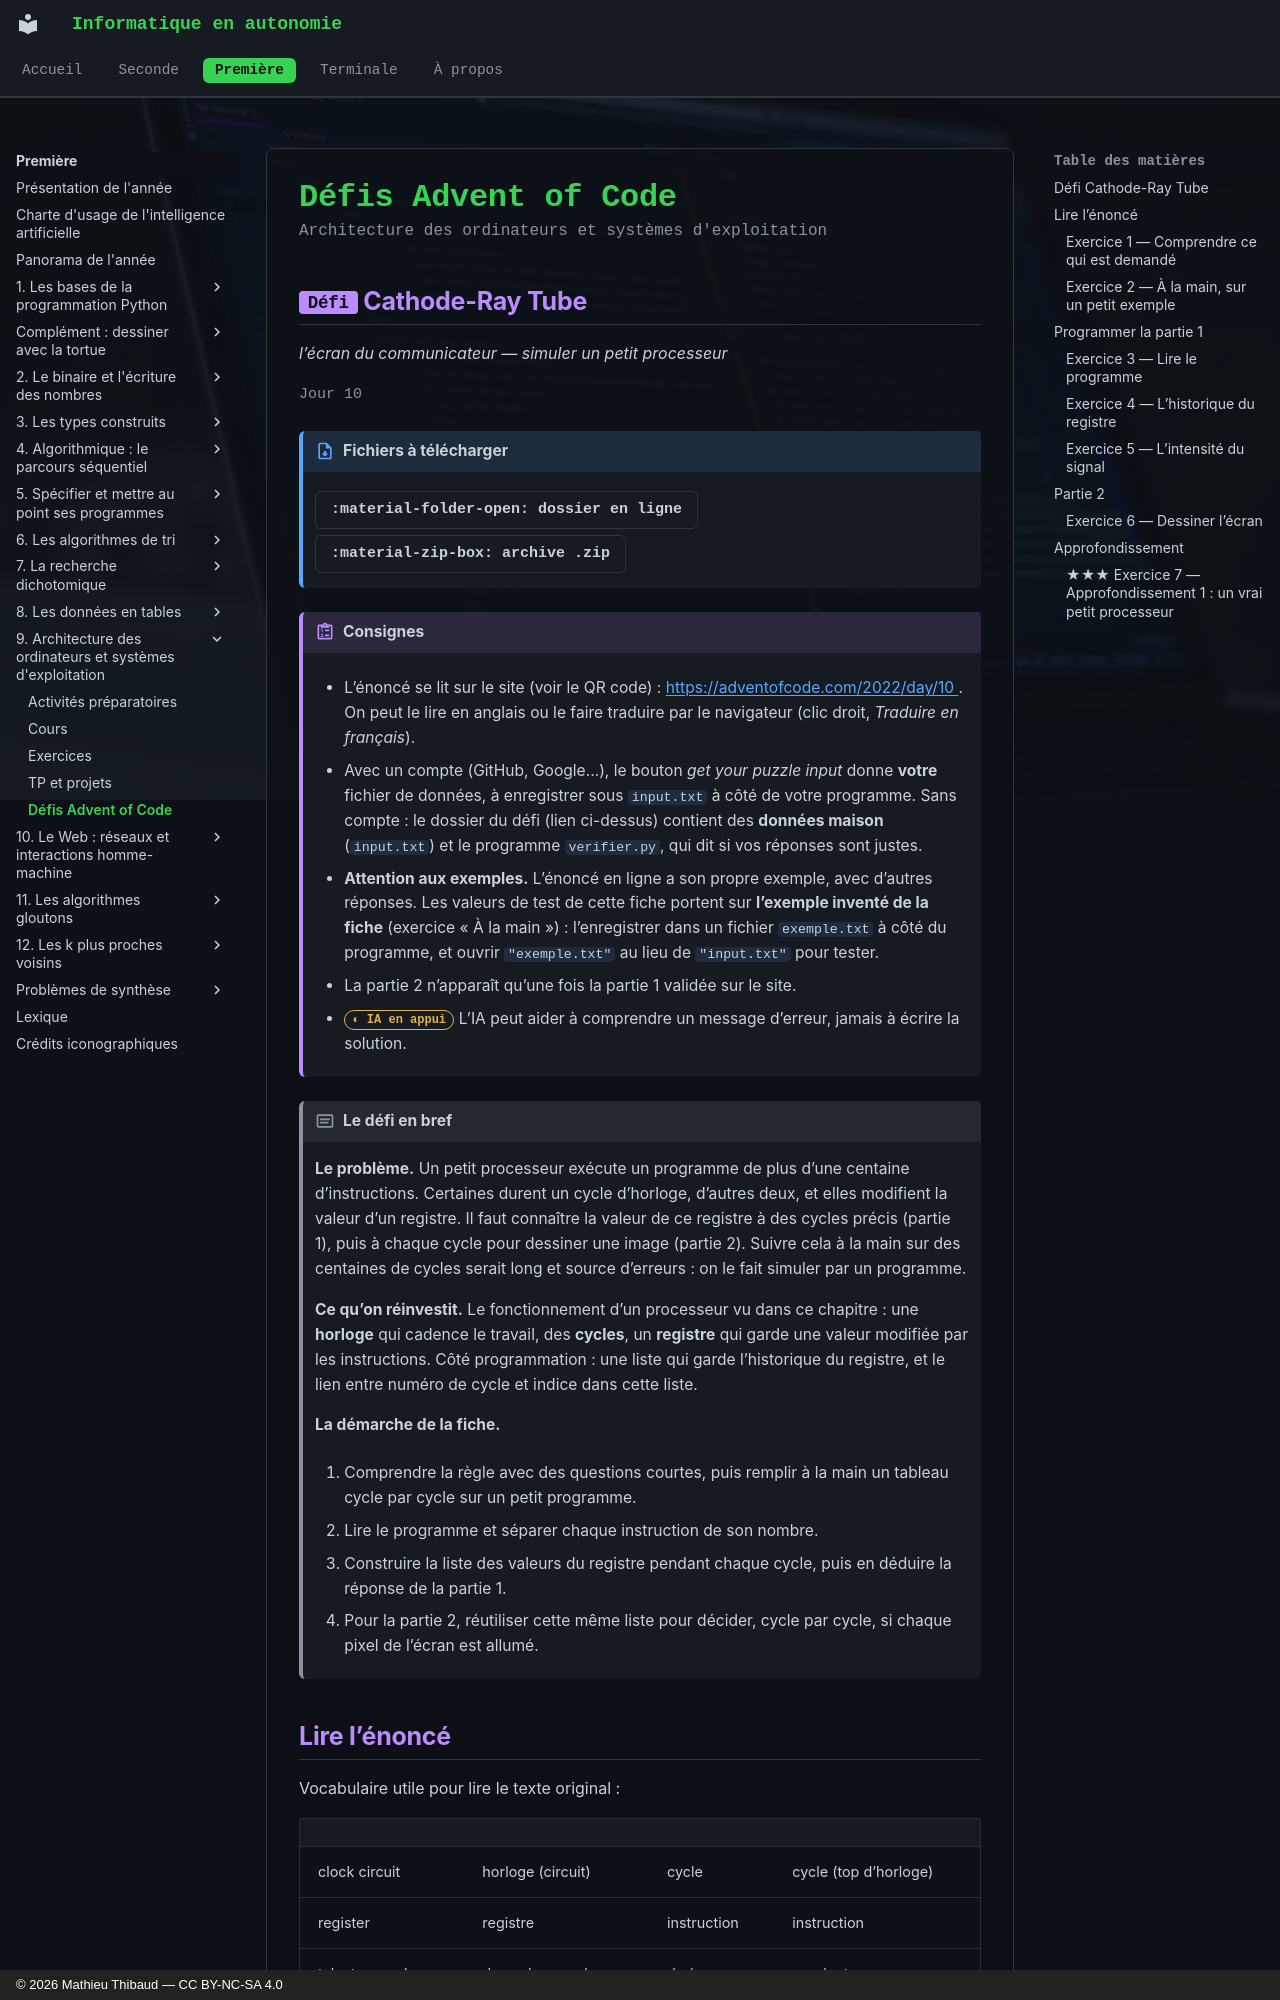

repository: MathThibaud/informatique-en-autonomie · page: premiere/09-architecture-des-ordinateurs-et-systemes/defis/index.html · generator: mkdocs · copyright: © 2026 Mathieu Thibaud — CC BY-NC-SA 4.0

# Défis Advent of Code

<p class="sous-titre">Architecture des ordinateurs et systèmes d'exploitation</p>

## <span class="etiquette">Défi</span> Cathode-Ray Tube

*l’écran du communicateur — simuler un petit processeur*

<p class="infos-activite">Jour 10</p>

!!! fichiers "Fichiers à télécharger"

    [:material-folder-open: dossier en ligne](https://github.com/MathThibaud/nsi-fichiers-eleves/tree/main/premiere/09-defi-aoc-2022-10){ .md-button } [:material-zip-box: archive .zip](https://github.com/MathThibaud/nsi-fichiers-eleves/raw/main/zips/premiere-09-defi-aoc-2022-10.zip){ .md-button }

!!! consignes "Consignes"

    - L’énoncé se lit sur le site (voir le QR code) : [https://adventofcode.com/2022/day/10 ](https://adventofcode.com/2022/day/10 ). On peut le lire en anglais ou le faire traduire par le navigateur (clic droit, *Traduire en français*).

    - Avec un compte (GitHub, Google…), le bouton *get your puzzle input* donne **votre** fichier de données, à enregistrer sous `input.txt` à côté de votre programme. Sans compte : le dossier du défi (lien ci-dessus) contient des **données maison** (`input.txt`) et le programme `verifier.py`, qui dit si vos réponses sont justes.

    - **Attention aux exemples.** L’énoncé en ligne a son propre exemple, avec d’autres réponses. Les valeurs de test de cette fiche portent sur **l’exemple inventé de la fiche** (exercice « À la main ») : l’enregistrer dans un fichier `exemple.txt` à côté du programme, et ouvrir `"exemple.txt"` au lieu de `"input.txt"` pour tester.

    - La partie 2 n’apparaît qu’une fois la partie 1 validée sur le site.

    - <span class="ia ia-orange" title="IA en appui : déboguer, reformuler, vérifier ; la réponse finale est la vôtre"></span> L’IA peut aider à comprendre un message d’erreur, jamais à écrire la solution.

!!! encadre "Le défi en bref"

    **Le problème.** Un petit processeur exécute un programme de plus d’une centaine d’instructions. Certaines durent un cycle d’horloge, d’autres deux, et elles modifient la valeur d’un registre. Il faut connaître la valeur de ce registre à des cycles précis (partie 1), puis à chaque cycle pour dessiner une image (partie 2). Suivre cela à la main sur des centaines de cycles serait long et source d’erreurs : on le fait simuler par un programme.

    **Ce qu’on réinvestit.** Le fonctionnement d’un processeur vu dans ce chapitre : une **horloge** qui cadence le travail, des **cycles**, un **registre** qui garde une valeur modifiée par les instructions. Côté programmation : une liste qui garde l’historique du registre, et le lien entre numéro de cycle et indice dans cette liste.

    **La démarche de la fiche.**

    1.  Comprendre la règle avec des questions courtes, puis remplir à la main un tableau cycle par cycle sur un petit programme.

    2.  Lire le programme et séparer chaque instruction de son nombre.

    3.  Construire la liste des valeurs du registre pendant chaque cycle, puis en déduire la réponse de la partie 1.

    4.  Pour la partie 2, réutiliser cette même liste pour décider, cycle par cycle, si chaque pixel de l’écran est allumé.
